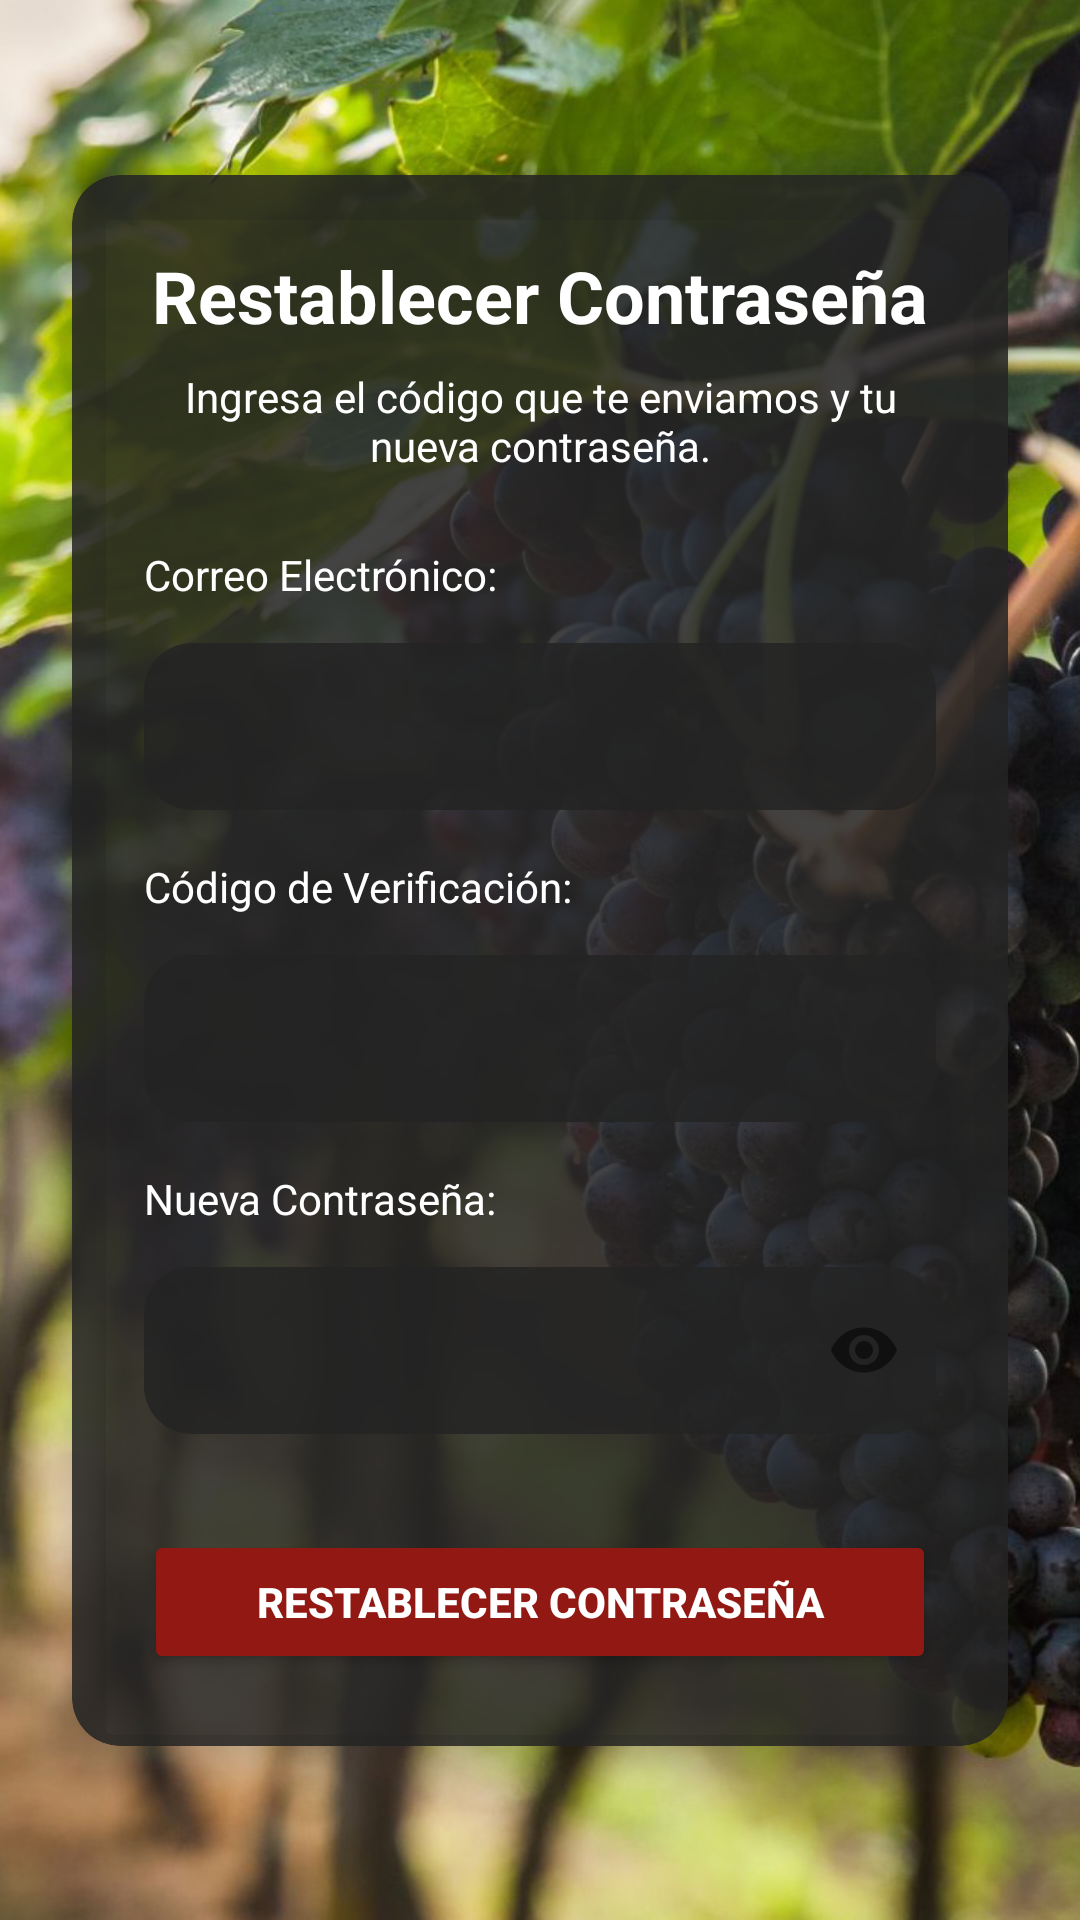

Layout XML and referenced resources for this Android screen:
<!-- AndroidManifest.xml: application theme Theme.LordWINE -->
<!-- res/layout/activity_restablecer_contrasena.xml -->
<?xml version="1.0" encoding="utf-8"?>
<androidx.constraintlayout.widget.ConstraintLayout
    xmlns:android="http://schemas.android.com/apk/res/android"
    xmlns:app="http://schemas.android.com/apk/res-auto"
    xmlns:tools="http://schemas.android.com/tools"
    android:layout_width="match_parent"
    android:layout_height="match_parent"
    android:background="@drawable/lordwinefondoinicio"
    tools:context=".activity_restablecer_contrasena">

    <androidx.cardview.widget.CardView
        android:id="@+id/cardView"
        android:layout_width="0dp"
        android:layout_height="wrap_content"
        android:layout_marginStart="24dp"
        android:layout_marginEnd="24dp"
        app:cardCornerRadius="16dp"
        app:cardElevation="8dp"
        app:layout_constraintBottom_toBottomOf="parent"
        app:layout_constraintEnd_toEndOf="parent"
        app:layout_constraintStart_toStartOf="parent"
        app:layout_constraintTop_toTopOf="parent"
        app:cardBackgroundColor="@color/dark_translucent_background">

        <LinearLayout
            android:layout_width="match_parent"
            android:layout_height="wrap_content"
            android:orientation="vertical"
            android:padding="24dp">

            <TextView
                android:id="@+id/restablecer_title"
                android:layout_width="wrap_content"
                android:layout_height="wrap_content"
                android:text="Restablecer Contraseña"
                android:textSize="24sp"
                android:textStyle="bold"
                android:layout_gravity="center_horizontal"
                android:textColor="@color/white" />

            <TextView
                android:id="@+id/restablecer_subtitle"
                android:layout_width="wrap_content"
                android:layout_height="wrap_content"
                android:layout_marginTop="8dp"
                android:text="Ingresa el código que te enviamos y tu nueva contraseña."
                android:textAlignment="center"
                android:textColor="@color/white" />

            <TextView
                android:id="@+id/label_correo"
                android:layout_width="wrap_content"
                android:layout_height="wrap_content"
                android:layout_marginTop="24dp"
                android:text="Correo Electrónico:"
                android:textColor="@color/white" />

            <com.google.android.material.textfield.TextInputLayout
                android:id="@+id/correo_input_layout"
                style="@style/Widget.MaterialComponents.TextInputLayout.OutlinedBox"
                android:layout_width="match_parent"
                android:layout_height="wrap_content"
                android:layout_marginTop="8dp"
                app:hintTextColor="@color/white"
                app:boxStrokeColor="@android:color/transparent">

                <com.google.android.material.textfield.TextInputEditText
                    android:id="@+id/correo_input"
                    android:layout_width="match_parent"
                    android:layout_height="wrap_content"
                    android:inputType="textEmailAddress"
                    android:textColor="@color/white"
                    android:background="@drawable/rounded_card_background" />
            </com.google.android.material.textfield.TextInputLayout>

            <TextView
                android:id="@+id/label_token"
                android:layout_width="wrap_content"
                android:layout_height="wrap_content"
                android:layout_marginTop="16dp"
                android:text="Código de Verificación:"
                android:textColor="@color/white" />

            <com.google.android.material.textfield.TextInputLayout
                android:id="@+id/token_input_layout"
                style="@style/Widget.MaterialComponents.TextInputLayout.OutlinedBox"
                android:layout_width="match_parent"
                android:layout_height="wrap_content"
                android:layout_marginTop="8dp"
                app:hintTextColor="@color/white"
                app:boxStrokeColor="@android:color/transparent">

                <com.google.android.material.textfield.TextInputEditText
                    android:id="@+id/token_input"
                    android:layout_width="match_parent"
                    android:layout_height="wrap_content"
                    android:inputType="number"
                    android:textColor="@color/white"
                    android:background="@drawable/rounded_card_background" />
            </com.google.android.material.textfield.TextInputLayout>

            <TextView
                android:id="@+id/label_nueva_contrasena"
                android:layout_width="wrap_content"
                android:layout_height="wrap_content"
                android:layout_marginTop="16dp"
                android:text="Nueva Contraseña:"
                android:textColor="@color/white" />

            <com.google.android.material.textfield.TextInputLayout
                android:id="@+id/nueva_contrasena_input_layout"
                style="@style/Widget.MaterialComponents.TextInputLayout.OutlinedBox"
                android:layout_width="match_parent"
                android:layout_height="wrap_content"
                android:layout_marginTop="8dp"
                app:hintTextColor="@color/white"
                app:boxStrokeColor="@android:color/transparent"
                app:passwordToggleEnabled="true">

                <com.google.android.material.textfield.TextInputEditText
                    android:id="@+id/nueva_contrasena_input"
                    android:layout_width="match_parent"
                    android:layout_height="wrap_content"
                    android:inputType="textPassword"
                    android:textColor="@color/white"
                    android:background="@drawable/rounded_card_background" />
            </com.google.android.material.textfield.TextInputLayout>

            <Button
                android:id="@+id/restablecer_btn"
                android:layout_width="match_parent"
                android:layout_height="wrap_content"
                android:layout_marginTop="32dp"
                android:text="Restablecer Contraseña"
                android:textStyle="bold"
                android:backgroundTint="@color/red_600"
                android:textColor="@color/white"
                android:paddingVertical="12dp"
                app:cornerRadius="8dp" />

        </LinearLayout>
    </androidx.cardview.widget.CardView>

    <ProgressBar
        android:id="@+id/loading_spinner"
        android:layout_width="wrap_content"
        android:layout_height="wrap_content"
        android:visibility="gone"
        app:layout_constraintBottom_toBottomOf="parent"
        app:layout_constraintEnd_toEndOf="parent"
        app:layout_constraintStart_toStartOf="parent"
        app:layout_constraintTop_toTopOf="parent" />

</androidx.constraintlayout.widget.ConstraintLayout>
<!-- resources referenced by this layout -->
<resources>
  <color name="dark_translucent_background">#D9242424</color>
  <color name="red_600">#921913</color>
  <color name="white">#FFFFFF</color>
  <!-- drawable lordwinefondoinicio: jpg bitmap (drawable, 644479 bytes) -->
  <!-- drawable rounded_card_background (drawable) -->
  <?xml version="1.0" encoding="utf-8"?>
  <shape xmlns:android="http://schemas.android.com/apk/res/android">
      <solid android:color="@color/dark_translucent_background" />
      <corners android:radius="16dp" />
  </shape>
  <style name="Theme.LordWINE" parent="Base.Theme.LordWINE" />
  <style name="Base.Theme.LordWINE" parent="Theme.Material3.DayNight.NoActionBar">
          
          
      </style>
</resources>
